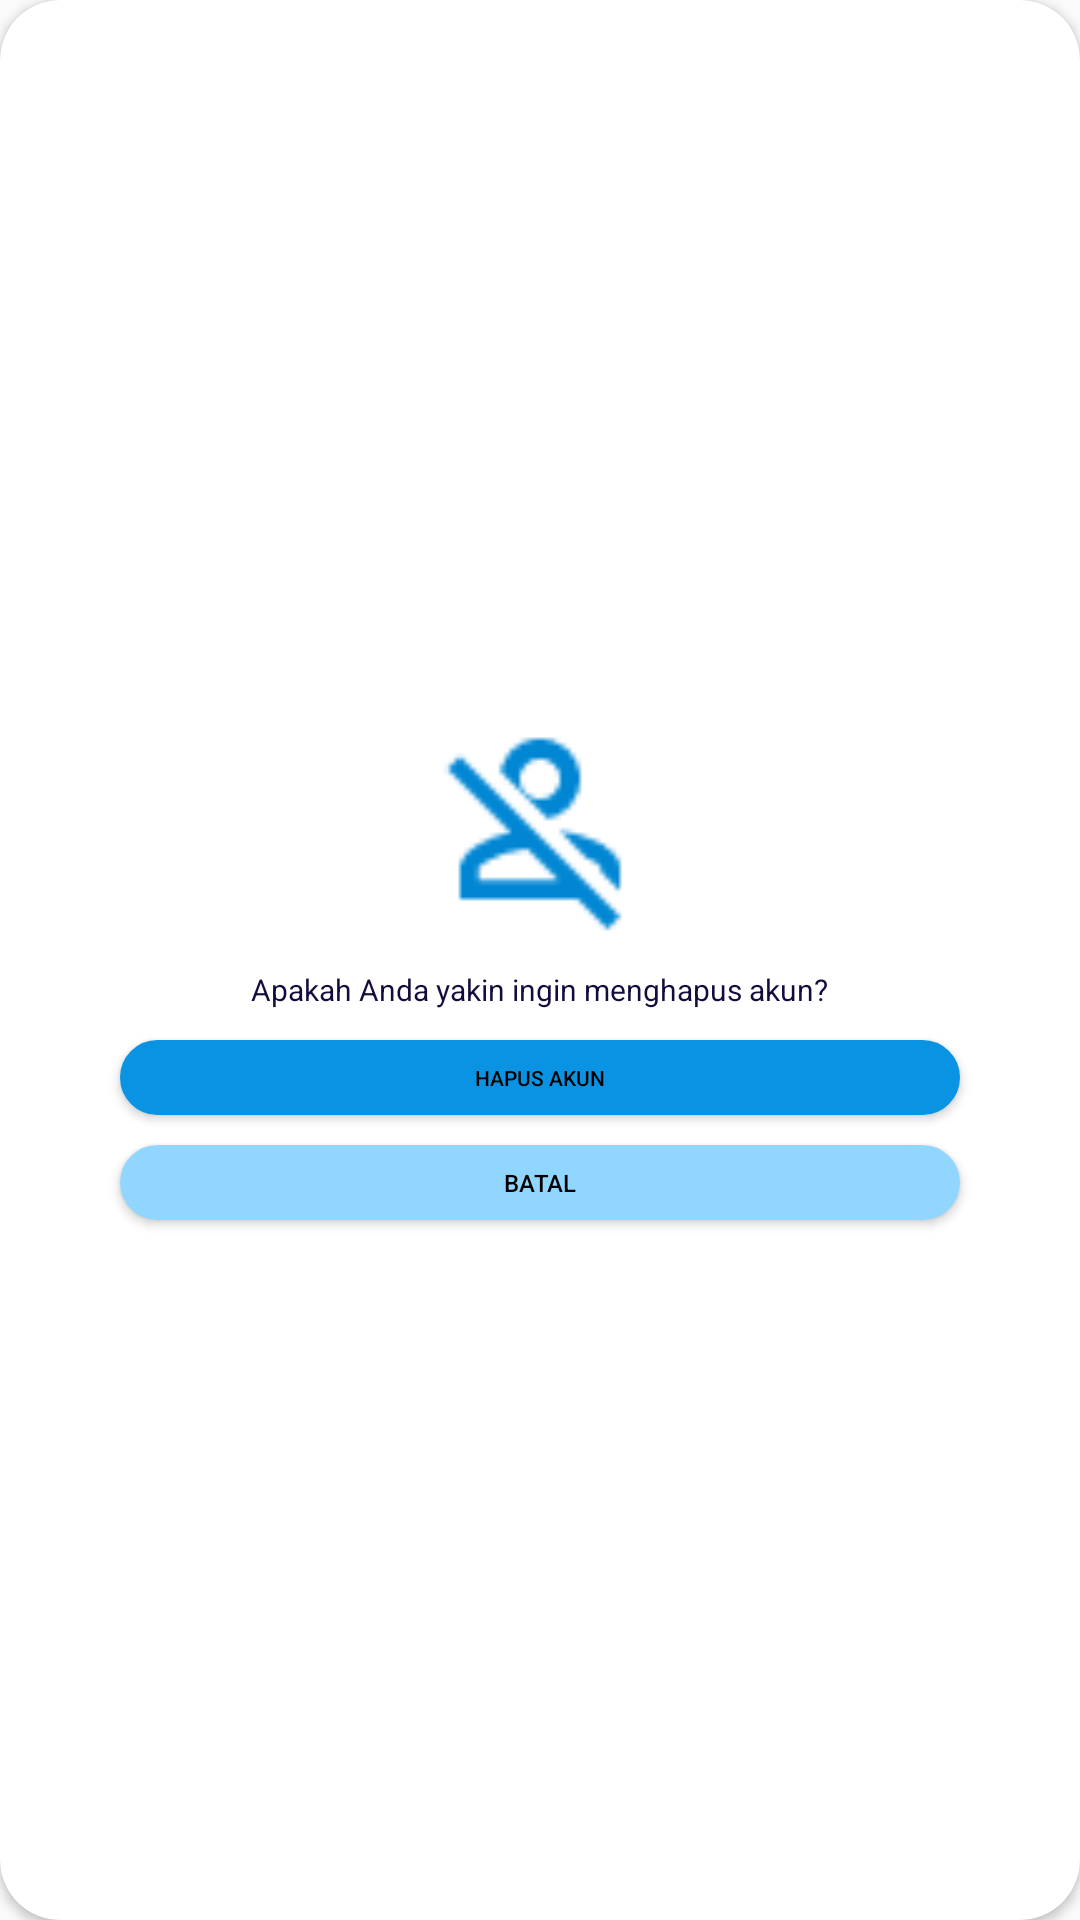

Write the Android layout XML for this screen, with the resource values it uses.
<!-- AndroidManifest.xml: application theme Theme.JobSeeker -->
<!-- res/layout/alert_delete_account.xml -->
<?xml version="1.0" encoding="utf-8"?>
<androidx.cardview.widget.CardView xmlns:android="http://schemas.android.com/apk/res/android"
    xmlns:tools="http://schemas.android.com/tools"
    android:layout_width="match_parent"
    android:layout_height="match_parent"
    app:cardCornerRadius="20dp"
    xmlns:app="http://schemas.android.com/apk/res-auto">

        <LinearLayout
            android:layout_width="match_parent"
            android:layout_height="match_parent"
            android:orientation="vertical"
            android:padding="20dp"
            android:gravity="center">

            <ImageView
                android:layout_width="80dp"
                android:layout_height="80dp"
                android:src="@drawable/image_delete_account" />

            <TextView
                android:id="@+id/confirmationMessage"
                android:layout_width="wrap_content"
                android:layout_height="wrap_content"
                android:layout_marginTop="10dp"
                android:fontFamily="sans-serif"
                android:text="Apakah Anda yakin ingin menghapus akun?"
                android:textSize="10sp"
                android:textColor="#150B3D"/>

            <Button
                android:id="@+id/confirmButton"
                android:layout_width="match_parent"
                android:layout_height="25dp"
                android:layout_marginStart="20dp"
                android:layout_marginTop="10dp"
                android:layout_marginEnd="20dp"
                android:background="@drawable/bg_roundedfull_btn"
                android:gravity="center"
                android:text="Hapus Akun"
                android:textColor="@color/black"
                android:textSize="7sp"
                tools:ignore="TouchTargetSizeCheck" />

            <Button
                android:id="@+id/cancelButton"
                android:layout_width="match_parent"
                android:layout_height="25dp"
                android:layout_marginStart="20dp"
                android:layout_marginTop="10dp"
                android:layout_marginEnd="20dp"
                android:background="@drawable/bg_roundedfull_btn_2"
                android:text="Batal"
                android:textColor="@color/black"
                android:textSize="8sp"
                tools:ignore="TouchTargetSizeCheck" />
        </LinearLayout>
</androidx.cardview.widget.CardView>
<!-- resources referenced by this layout -->
<resources>
  <color name="black">#FF000000</color>
  <!-- drawable bg_roundedfull_btn (drawable) -->
  <?xml version="1.0" encoding="utf-8"?>
  <shape xmlns:android="http://schemas.android.com/apk/res/android"
      android:padding="10dp"
      android:shape="rectangle" >
  
      <solid android:color="#0A93E3" />
  
      <corners
          android:radius="50dp" />
      <stroke android:width="2dp" android:color="#0A93E3" />
  
  </shape>
  <!-- drawable bg_roundedfull_btn_2 (drawable) -->
  <?xml version="1.0" encoding="utf-8"?>
  <shape xmlns:android="http://schemas.android.com/apk/res/android"
      android:padding="10dp"
      android:shape="rectangle" >
  
      <solid android:color="#90D6FF" />
  
      <corners
          android:radius="50dp" />
      <stroke android:width="2dp" android:color="#90D6FF" />
  
  </shape>
  <!-- drawable image_delete_account: png bitmap (drawable, 591 bytes) -->
  <style name="Theme.JobSeeker" parent="Base.Theme.JobSeeker" />
  <style name="Base.Theme.JobSeeker" parent="Theme.AppCompat.Light.NoActionBar">
          
          
      </style>
</resources>
